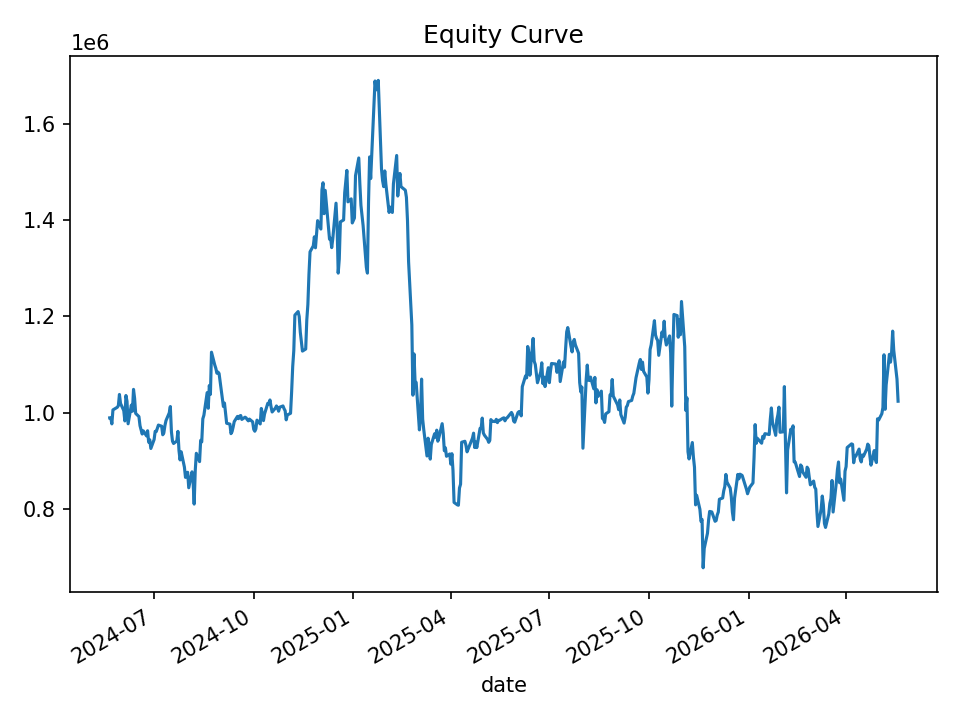

Data behind this chart, as committed beside it:
date, equity, cash_realized, open_positions, gross_exposure, exposure_pct
2024-05-21, 989354, 1000000, 2, 199149, 0.2013
2024-05-22, 989596, 987593, 2, 197856, 0.1999
2024-05-23, 976828, 987593, 6, 589954, 0.6039
2024-05-24, 1005854, 980888, 8, 790774, 0.7862
2024-05-28, 1011294, 979244, 8, 792385, 0.7835
2024-05-29, 1014580, 972110, 9, 893256, 0.8804
2024-05-30, 1037933, 972110, 12, 1204779, 1.161
2024-05-31, 1019314, 963868, 10, 1002474, 0.9835
2024-06-03, 1004449, 961416, 11, 1106026, 1.101
2024-06-04, 982922, 953781, 13, 1298825, 1.321
2024-06-05, 1035750, 958010, 19, 1918575, 1.852
2024-06-06, 1023657, 952914, 20, 2023657, 1.977
2024-06-07, 977026, 918224, 14, 1411630, 1.445
2024-06-10, 1015814, 916678, 13, 1313974, 1.294
2024-06-11, 1002986, 914821, 13, 1310925, 1.307
2024-06-12, 1048463, 919637, 13, 1314240, 1.253
2024-06-13, 1030140, 913895, 12, 1213024, 1.178
2024-06-14, 998516, 910068, 12, 1210414, 1.212
2024-06-17, 991995, 900677, 11, 1100899, 1.11
2024-06-18, 973065, 937294, 12, 1182615, 1.215
2024-06-20, 955838, 928629, 13, 1266404, 1.325
2024-06-21, 962527, 924752, 14, 1357898, 1.411
2024-06-24, 951933, 920257, 14, 1355974, 1.424
2024-06-25, 962596, 925764, 17, 1638676, 1.702
2024-06-26, 938827, 918761, 12, 1151213, 1.226
2024-06-27, 943848, 916241, 15, 1435144, 1.521
2024-06-28, 925816, 906037, 12, 1142387, 1.234
2024-07-01, 944253, 900119, 12, 1139210, 1.206
2024-07-02, 961291, 889876, 10, 948268, 0.9865
2024-07-03, 960863, 889318, 10, 950175, 0.9889
2024-07-05, 974366, 885147, 11, 1051333, 1.079
2024-07-08, 972038, 883454, 11, 1052675, 1.083
2024-07-09, 954282, 882238, 12, 1146251, 1.201
2024-07-10, 958042, 878510, 12, 1146943, 1.197
2024-07-11, 973395, 885663, 13, 1248695, 1.283
2024-07-12, 983745, 874487, 14, 1350780, 1.373
2024-07-15, 999644, 877179, 12, 1157057, 1.157
2024-07-16, 1012877, 896265, 13, 1263689, 1.248
2024-07-17, 960710, 891748, 8, 772899, 0.8045
2024-07-18, 940889, 894596, 9, 861950, 0.9161
2024-07-19, 936192, 898850, 8, 763977, 0.816
2024-07-22, 941393, 896073, 9, 859830, 0.9134
2024-07-23, 961331, 886680, 8, 766272, 0.7971
2024-07-24, 921164, 896648, 6, 575494, 0.6247
2024-07-25, 902043, 892446, 6, 554874, 0.6151
2024-07-26, 919054, 894665, 7, 643657, 0.7003
2024-07-29, 887155, 878023, 6, 547575, 0.6172
2024-07-30, 865833, 862013, 6, 541569, 0.6255
2024-07-31, 875669, 837053, 7, 623232, 0.7117
2024-08-01, 876366, 837053, 8, 710994, 0.8113
2024-08-02, 844287, 831117, 6, 520325, 0.6163
2024-08-05, 877348, 795574, 16, 1357371, 1.547
2024-08-06, 857592, 776748, 31, 2635266, 3.073
2024-08-07, 810406, 750096, 32, 2709121, 3.343
2024-08-08, 879938, 744404, 32, 2712803, 3.083
2024-08-09, 915804, 744404, 32, 2712803, 2.962
2024-08-12, 898541, 742993, 31, 2627812, 2.925
2024-08-13, 942648, 740036, 30, 2545846, 2.701
2024-08-14, 939431, 743055, 29, 2459574, 2.618
2024-08-15, 987360, 743055, 29, 2459574, 2.491
... 440 more rows
